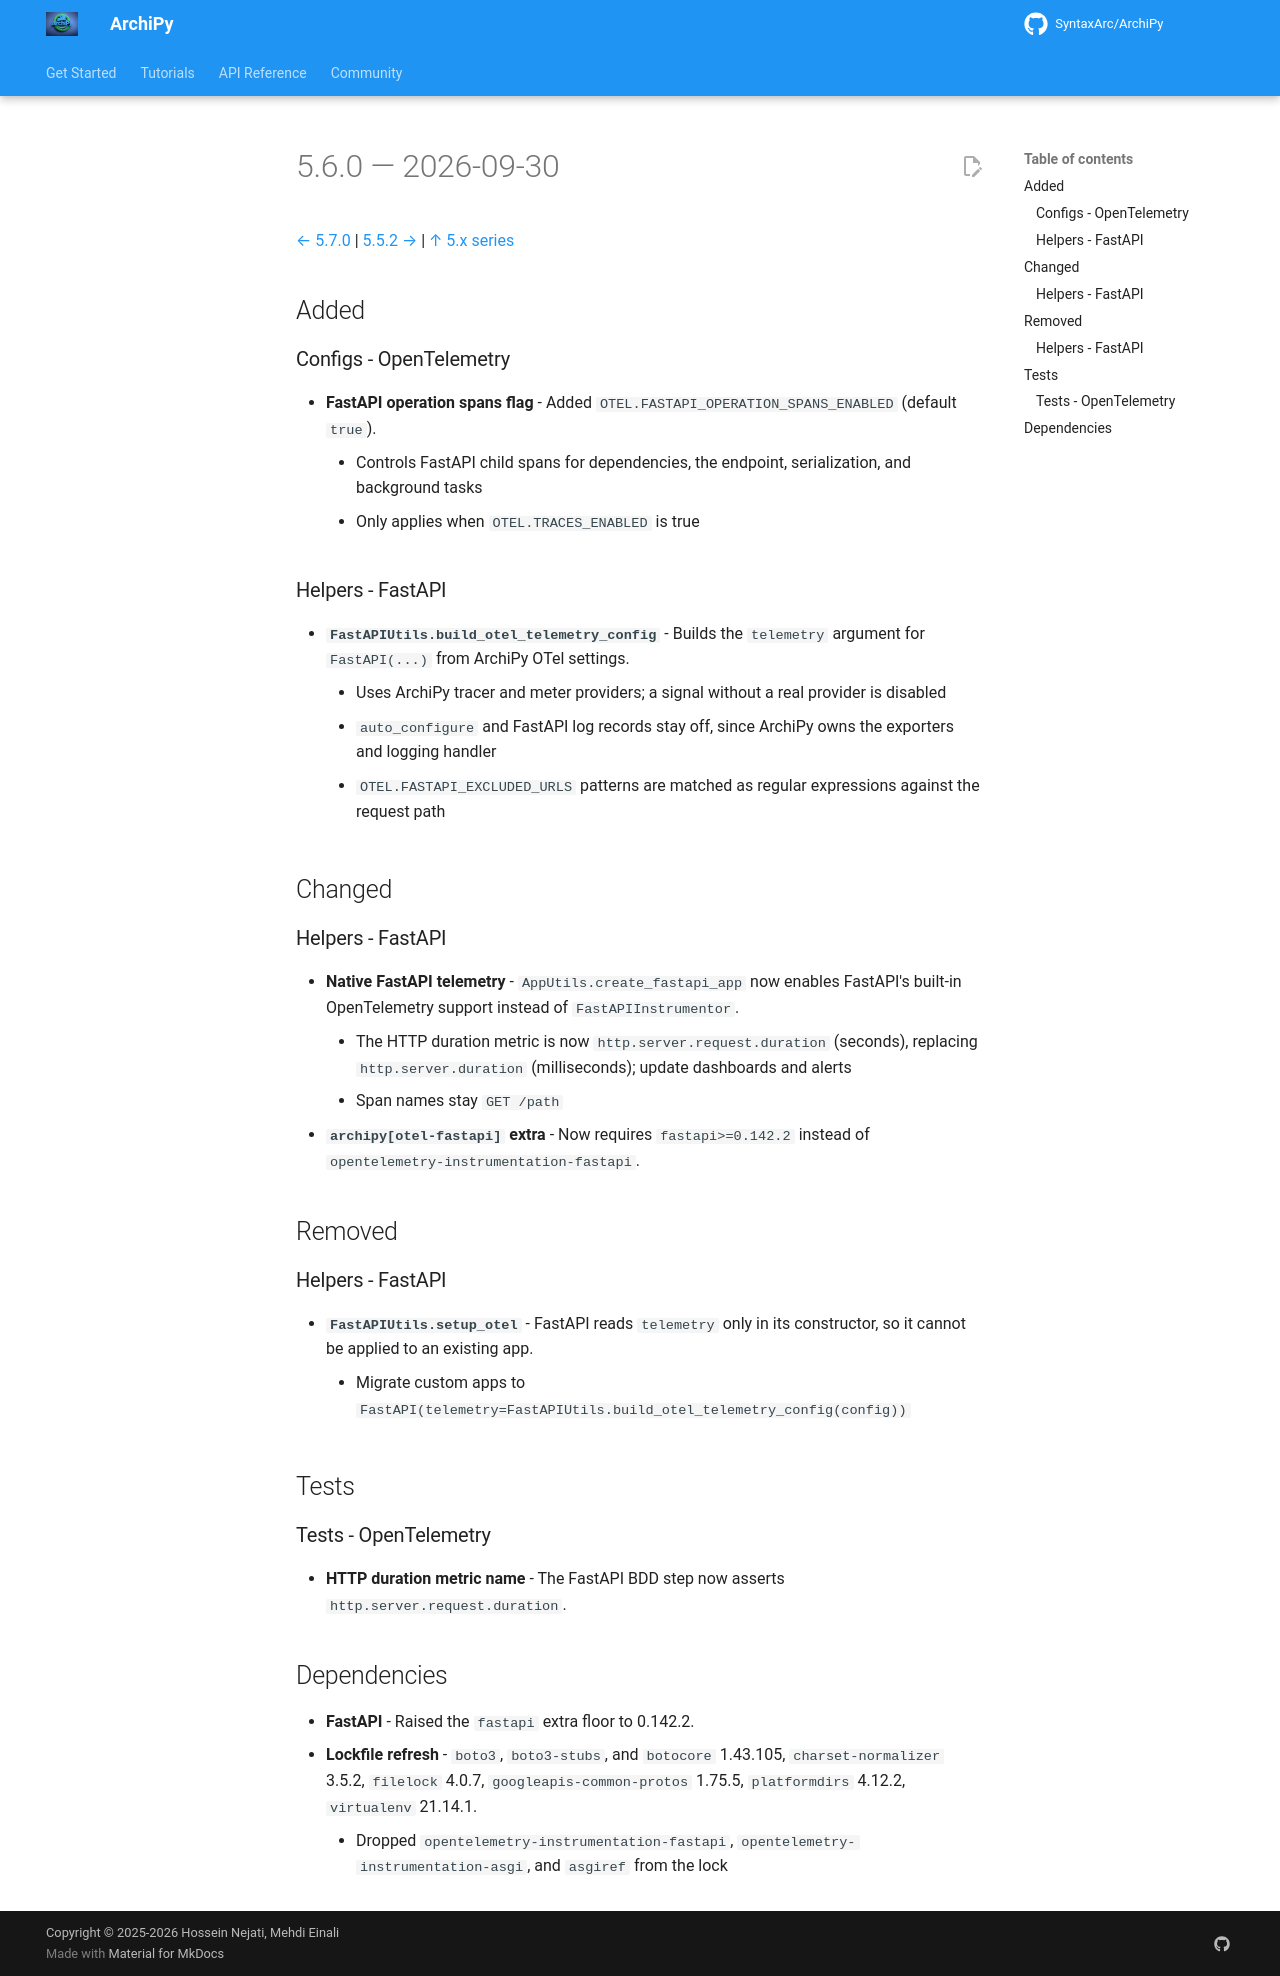

repository: SyntaxArc/ArchiPy · page: community/changelog/5/5.6.0/index.html · generator: mkdocs

---
title: "Changelog 5.6.0"
description: "Release notes for ArchiPy 5.6.0"
---

# 5.6.0 — 2026-09-30

[← 5.7.0](5.7.0.md) | [5.5.2 →](5.5.2.md) | [↑ 5.x series](index.md)

## Added

### Configs - OpenTelemetry

- **FastAPI operation spans flag** - Added `OTEL.FASTAPI_OPERATION_SPANS_ENABLED` (default `true`).
    - Controls FastAPI child spans for dependencies, the endpoint, serialization, and background tasks
    - Only applies when `OTEL.TRACES_ENABLED` is true

### Helpers - FastAPI

- **`FastAPIUtils.build_otel_telemetry_config`** - Builds the `telemetry` argument for `FastAPI(...)` from ArchiPy
  OTel settings.
    - Uses ArchiPy tracer and meter providers; a signal without a real provider is disabled
    - `auto_configure` and FastAPI log records stay off, since ArchiPy owns the exporters and logging handler
    - `OTEL.FASTAPI_EXCLUDED_URLS` patterns are matched as regular expressions against the request path

## Changed

### Helpers - FastAPI

- **Native FastAPI telemetry** - `AppUtils.create_fastapi_app` now enables FastAPI's built-in OpenTelemetry support
  instead of `FastAPIInstrumentor`.
    - The HTTP duration metric is now `http.server.request.duration` (seconds), replacing `http.server.duration`
      (milliseconds); update dashboards and alerts
    - Span names stay `GET /path`
- **`archipy[otel-fastapi]` extra** - Now requires `fastapi>=0.142.2` instead of
  `opentelemetry-instrumentation-fastapi`.

## Removed

### Helpers - FastAPI

- **`FastAPIUtils.setup_otel`** - FastAPI reads `telemetry` only in its constructor, so it cannot be applied to an
  existing app.
    - Migrate custom apps to `FastAPI(telemetry=FastAPIUtils.build_otel_telemetry_config(config))`

## Tests

### Tests - OpenTelemetry

- **HTTP duration metric name** - The FastAPI BDD step now asserts `http.server.request.duration`.

## Dependencies

- **FastAPI** - Raised the `fastapi` extra floor to 0.142.2.
- **Lockfile refresh** - `boto3`, `boto3-stubs`, and `botocore` 1.43.105, `charset-normalizer` 3.5.2, `filelock`
  4.0.7, `googleapis-common-protos` 1.75.5, `platformdirs` 4.12.2, `virtualenv` 21.14.1.
    - Dropped `opentelemetry-instrumentation-fastapi`, `opentelemetry-instrumentation-asgi`, and `asgiref` from the lock
